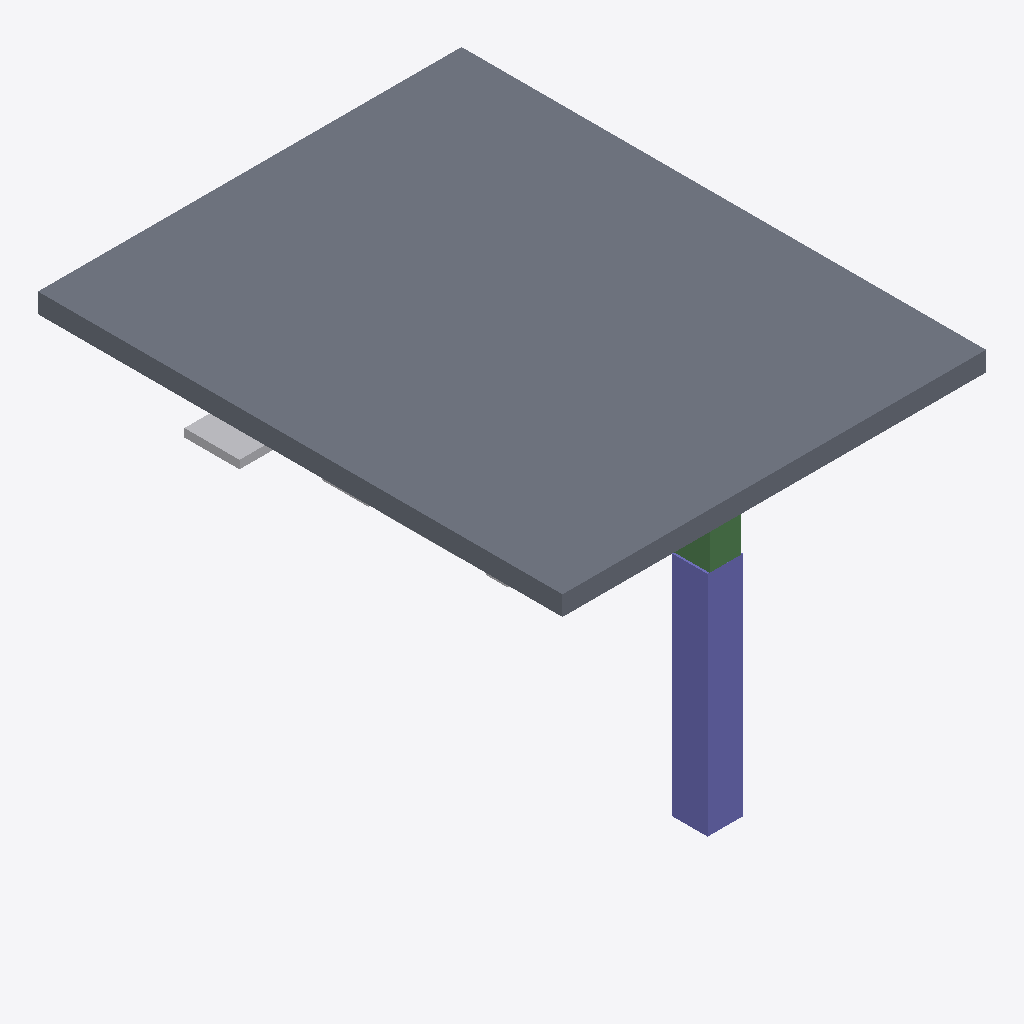
Isometric view of an IFC building model (IFC-SPF (STEP), schema IFC4, length unit metre), seen from the south-west, elements coloured by IFC class: 3 other elements (light grey), 1 slab (grey), 1 column (violet), 1 beam (green).
Extent 4.3 m × 5.3 m × 3.4 m (x, y, z). Elements (10): 3 IfcCableCarrierSegment, 3 IfcDuctSegment, 1 IfcBeam, 1 IfcColumn, 1 IfcDiscreteAccessory, 1 IfcSlab.

HEADER;
FILE_DESCRIPTION(('ViewDefinition[DesignTransferView]'),'2;1');
FILE_NAME('/dev/null','2026-11-22T14:33:29+05:30',(''),(''),'IfcOpenShell 0.9.0.post1','IfcOpenShell 0.9.0.post1','Nobody');
FILE_SCHEMA(('IFC4'));
ENDSEC;
DATA;
#1=IFCPROJECT('3yYW1GDRDF$uEV85OnA96B',$,'Iris Bench 0',$,$,$,$,(#8),#3);
#10=IFCSITE('2BDW$4Gyb5dfpAsqkRhpzz',$,'Site',$,$,$,$,$,$,$,$,$,$,$);
#11=IFCBUILDING('1nt_mjt6P3MPPK9uZbHnX1',$,'Building',$,$,$,$,$,$,$,$,$);
#12=IFCBUILDINGSTOREY('0U_Sd75VX7h8wG_6gW_aPj',$,'Level 01',$,$,$,$,$,$,$);
#103=IFCSLAB('1PWzihau5ABfGZU5Wu1Az7',$,'e2',$,$,#119,#114,'e2',$);
#120=IFCCOLUMN('1fXlsn_9nA0PHi9GAJmGSm',$,'e3',$,$,#136,#131,'e3',$);
#171=IFCCABLECARRIERSEGMENT('3OC96O8fL96AnJ$PNuBFv2',$,'e6',$,$,#187,#182,'e6',$);
#16=IFCBEAM('10LzFqG7j5UB3$gKRIpzIf',$,'e1',$,$,#33,#28,'e1',$);
#154=IFCCABLECARRIERSEGMENT('3_f4vesu1AA9yjMZRIJTq1',$,'e5',$,$,#170,#165,'e5',$);
#239=IFCDUCTSEGMENT('0AkuqNk6LDphTVC3DTFhTX',$,'e10',$,$,#255,#250,'e10',$);
ENDSEC;
